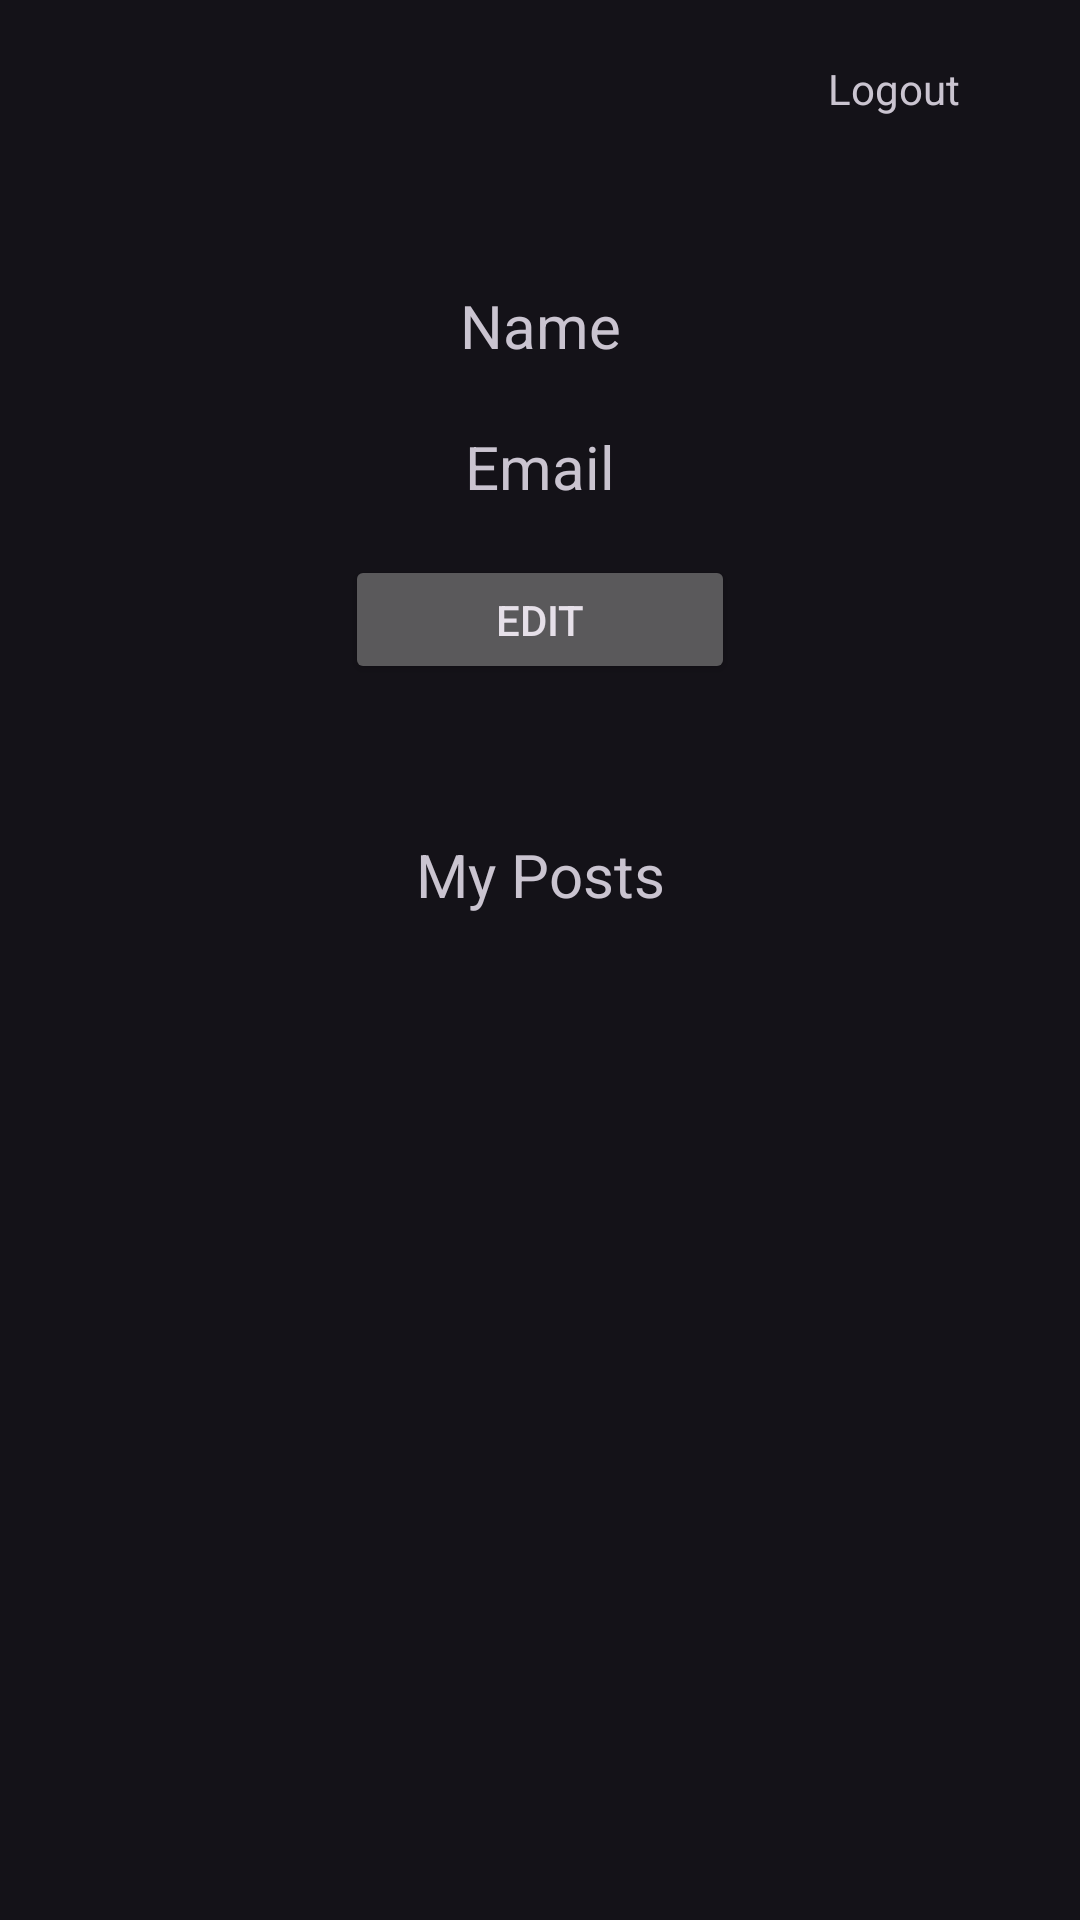

Produce the Android XML layout that renders to this screen, including the resource entries it uses.
<!-- AndroidManifest.xml: application theme Theme.TrainHub -->
<!-- res/layout/fragment_profile.xml -->
<?xml version="1.0" encoding="utf-8"?>
<androidx.constraintlayout.widget.ConstraintLayout xmlns:android="http://schemas.android.com/apk/res/android"
    xmlns:app="http://schemas.android.com/apk/res-auto"
    xmlns:tools="http://schemas.android.com/tools"
    android:layout_width="match_parent"
    android:layout_height="match_parent"
    tools:context=".fragments.ProfileFragment">

    <ProgressBar
        android:id="@+id/pbUpdateProfile"
        style="?android:attr/progressBarStyle"
        android:layout_width="wrap_content"
        android:layout_height="wrap_content"
        android:indeterminateTint="@color/phOrange"
        android:indeterminateTintMode="src_atop"
        android:visibility="gone"
        app:layout_constraintBottom_toBottomOf="parent"
        app:layout_constraintEnd_toEndOf="parent"
        app:layout_constraintStart_toStartOf="parent"
        app:layout_constraintTop_toTopOf="parent"
        />


    <TextView
        android:id="@+id/tvlogout"
        android:layout_width="wrap_content"
        android:layout_height="wrap_content"
        android:layout_alignParentTop="true"
        android:layout_alignParentBottom="true"
        android:layout_marginEnd="40dp"
        android:text="Logout"
        android:layout_marginTop="20dp"
        android:backgroundTint="@color/white"
        app:layout_constraintEnd_toEndOf="parent"
        app:layout_constraintTop_toTopOf="parent" />


    <ImageView
        android:id="@+id/ivProfile"
        android:layout_width="101dp"
        android:layout_height="72dp"
        android:layout_marginTop="13dp"
        android:layout_marginEnd="156dp"
        android:src="@drawable/user_profile"
        app:layout_constraintEnd_toEndOf="parent"
        app:layout_constraintHorizontal_bias="1.0"
        app:layout_constraintStart_toStartOf="parent"
        app:layout_constraintTop_toTopOf="parent" />

    <TextView
        android:id="@+id/etName"
        android:layout_width="wrap_content"
        android:layout_height="wrap_content"
        android:layout_marginTop="10dp"
        android:text="Name"
        android:textSize="20sp"
        app:layout_constraintEnd_toEndOf="parent"
        app:layout_constraintStart_toStartOf="parent"
        app:layout_constraintTop_toBottomOf="@+id/ivProfile" />

    <Button
        android:id="@+id/btnEdit"
        android:layout_width="130dp"
        android:layout_height="43dp"
        android:layout_marginTop="16dp"
        android:text="Edit"
        app:layout_constraintEnd_toEndOf="parent"
        app:layout_constraintStart_toStartOf="parent"
        app:layout_constraintTop_toBottomOf="@+id/tvEmail" />

    <TextView
        android:id="@+id/tvEmail"
        android:layout_width="wrap_content"
        android:layout_height="wrap_content"
        android:layout_marginTop="20dp"
        android:text="Email"
        android:textSize="20sp"
        app:layout_constraintEnd_toEndOf="@+id/etName"
        app:layout_constraintHorizontal_bias="0.487"
        app:layout_constraintStart_toStartOf="@+id/etName"
        app:layout_constraintTop_toBottomOf="@+id/etName" />


    <TextView
        android:id="@+id/textView"
        android:layout_width="wrap_content"
        android:layout_height="wrap_content"
        android:layout_marginTop="50dp"
        android:text="My Posts"
        android:textSize="20sp"
        app:layout_constraintEnd_toEndOf="parent"
        app:layout_constraintStart_toStartOf="parent"
        app:layout_constraintTop_toBottomOf="@+id/btnEdit" />

    <androidx.recyclerview.widget.RecyclerView
        android:id="@+id/rvMyPosts"
        android:layout_width="match_parent"
        android:layout_height="330dp"
        app:layout_constraintBottom_toBottomOf="parent"
        app:layout_constraintEnd_toEndOf="parent"
        app:layout_constraintHorizontal_bias="0.0"
        app:layout_constraintStart_toStartOf="parent"
        app:layout_constraintTop_toBottomOf="@+id/textView"
        app:layout_constraintVertical_bias="0.187" />
</androidx.constraintlayout.widget.ConstraintLayout>
<!-- resources referenced by this layout -->
<resources>
  <color name="phOrange">#ffa31a</color>
  <color name="white">#ffffff</color>
  <style name="Theme.TrainHub" parent="Theme.Material3.Dark.NoActionBar" />
</resources>
